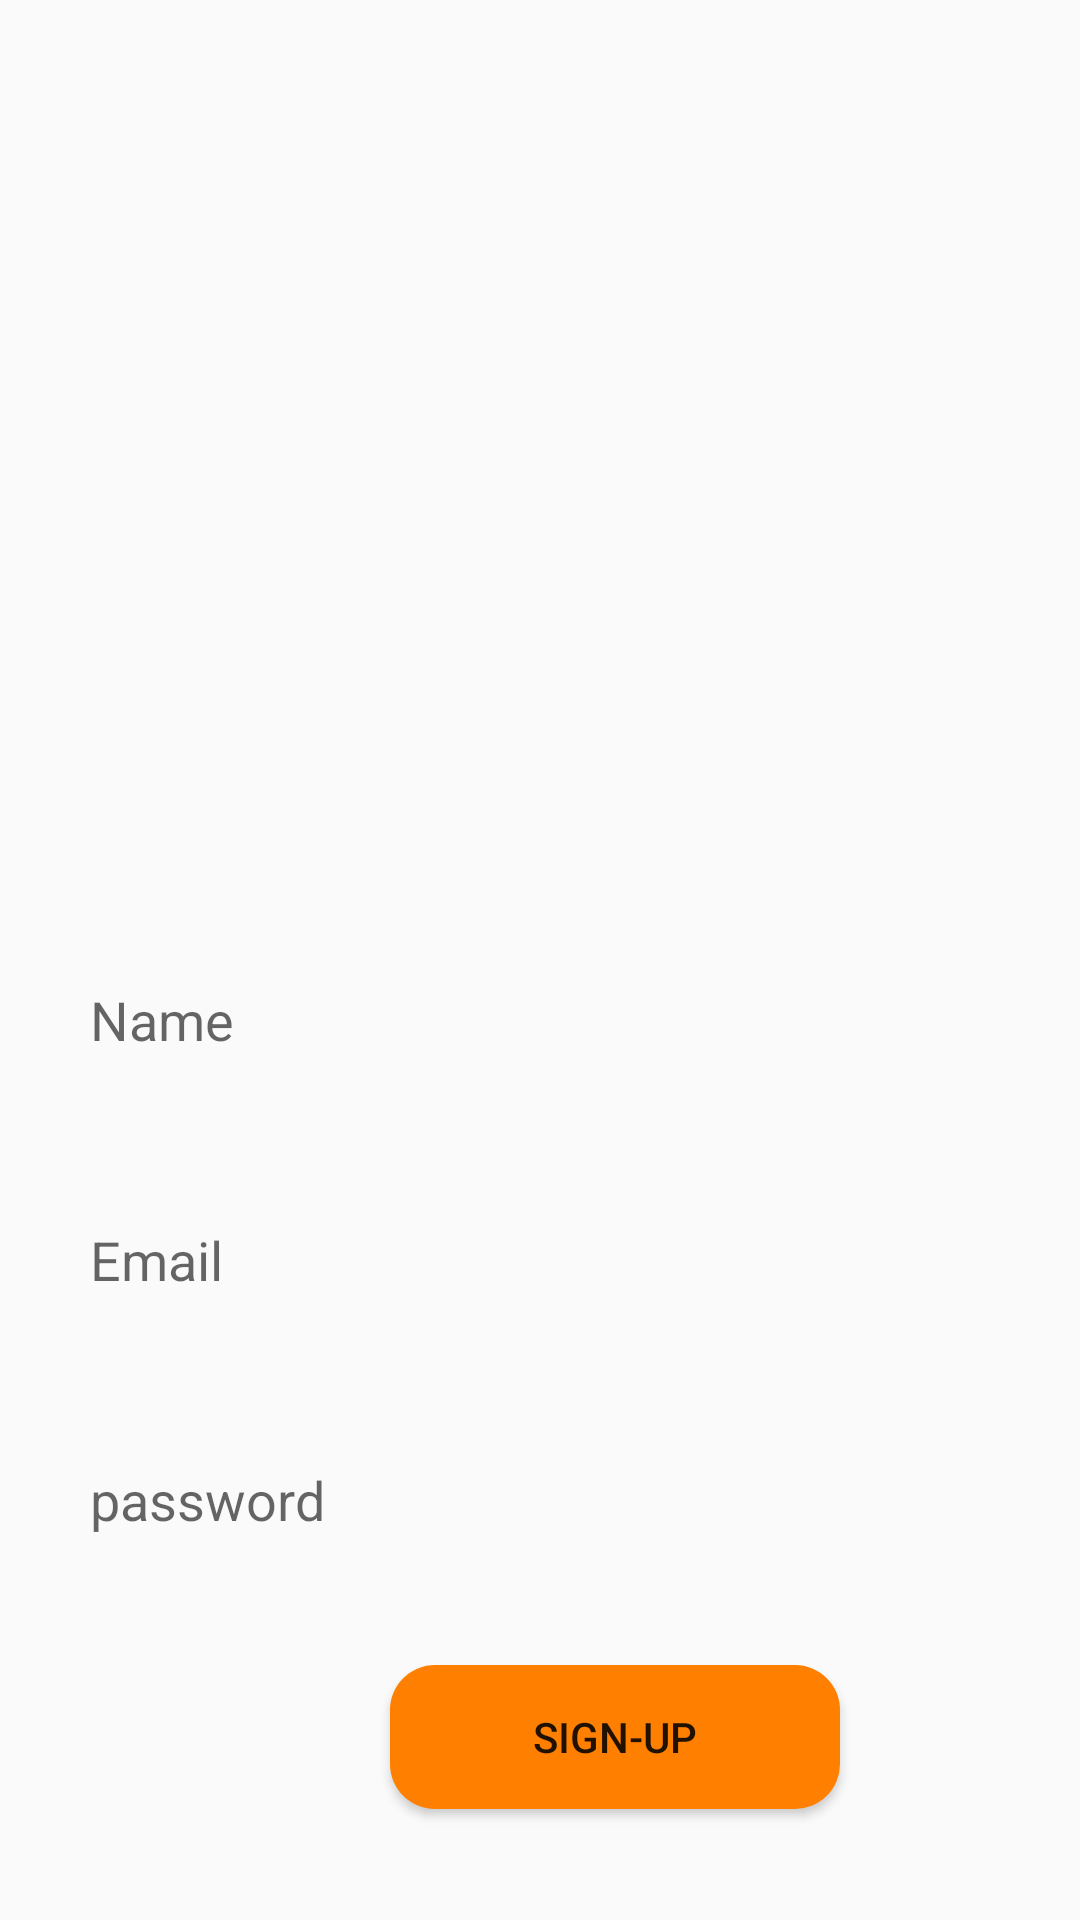

Write the Android layout XML for this screen, with the resource values it uses.
<!-- AndroidManifest.xml: application theme Theme.IPR -->
<!-- res/layout/activity_sign_up.xml -->
<?xml version="1.0" encoding="utf-8"?>
<RelativeLayout xmlns:android="http://schemas.android.com/apk/res/android"
    xmlns:app="http://schemas.android.com/apk/res-auto"
    xmlns:tools="http://schemas.android.com/tools"
    android:layout_width="match_parent"
    android:layout_height="match_parent"
    tools:context=".signUp">

    <ImageView
        android:id="@+id/app_logo"
        android:layout_width="300dp"
        android:layout_height="200dp"
        android:layout_alignParentTop="true"
        android:layout_centerHorizontal="true"
        android:layout_marginTop="85dp"
        android:src="@drawable/wel" />
    <EditText
        android:layout_width="match_parent"
        android:layout_height="50dp"
        android:layout_below="@id/app_logo"
        android:background="@drawable/edt_background"
        android:layout_marginLeft="20dp"
        android:layout_marginTop="30dp"
        android:id="@+id/name"
        android:layout_marginRight="20dp"
        android:hint="Name"
        android:paddingLeft="10dp"/>

    <EditText
        android:layout_width="match_parent"
        android:layout_height="50dp"
        android:layout_below="@id/name"
        android:background="@drawable/edt_background"
        android:layout_marginLeft="20dp"
        android:layout_marginTop="30dp"
        android:id="@+id/email"
        android:layout_marginRight="20dp"
        android:hint="Email"
        android:paddingLeft="10dp"/>

    <EditText
        android:id="@+id/password"
        android:layout_width="match_parent"
        android:layout_height="50dp"
        android:layout_below="@id/email"
        android:layout_marginLeft="20dp"
        android:layout_marginTop="30dp"
        android:layout_marginRight="20dp"
        android:background="@drawable/edt_background"
        android:hint="password"
        android:paddingLeft="10dp" />

    <Button
        android:id="@+id/login"
        android:layout_width="150dp"
        android:layout_height="wrap_content"
        android:layout_below="@id/password"
        android:layout_marginLeft="130dp"
        android:layout_marginTop="30dp"
        android:background="@drawable/signup_bg"
        android:text="Sign-Up" />

</RelativeLayout>
<!-- resources referenced by this layout -->
<resources>
  <!-- drawable signup_bg (drawable) -->
  <?xml version="1.0" encoding="utf-8"?>
  <shape xmlns:android="http://schemas.android.com/apk/res/android">
      <corners android:radius="15dp"/>
          <solid android:color="@color/orange"/>
  
  </shape>
  <style name="Theme.IPR" parent="Theme.AppCompat.DayNight.NoActionBar">
          
          <item name="colorPrimary">@color/purple_500</item>
          <item name="colorPrimaryVariant">@color/purple_700</item>
          <item name="colorOnPrimary">@color/white</item>
          
          <item name="colorSecondary">@color/teal_200</item>
          <item name="colorSecondaryVariant">@color/teal_700</item>
          <item name="colorOnSecondary">@color/black</item>
          
          <item name="android:statusBarColor" tools:targetApi="l">?attr/colorPrimaryVariant</item>
          
      </style>
  <color name="orange">#FF8000</color>
  <color name="purple_500">#FF6200EE</color>
  <color name="purple_700">#FF3700B3</color>
  <color name="white">#FFFFFFFF</color>
  <color name="teal_200">#FF03DAC5</color>
  <color name="teal_700">#FF018786</color>
  <color name="black">#FF000000</color>
</resources>
